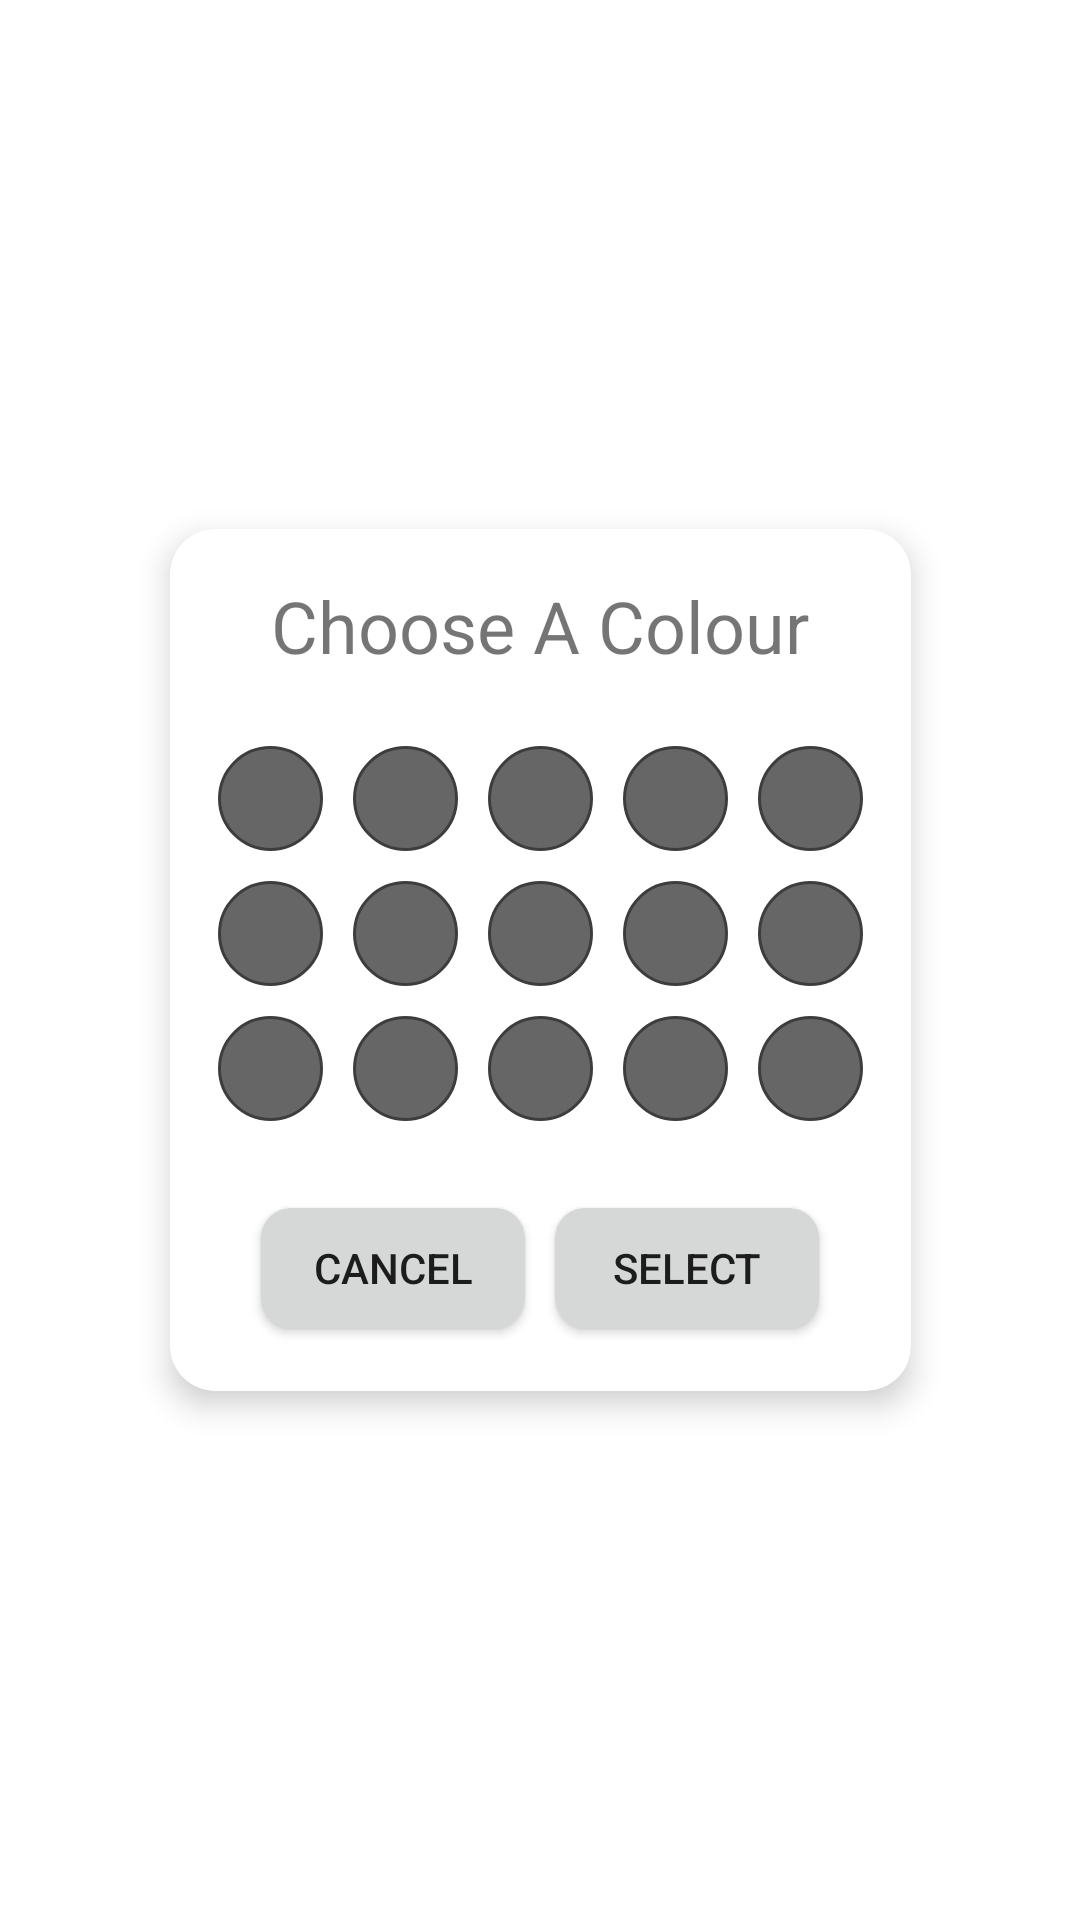

This screen was rendered from an Android layout file. Write that file and the resources it references.
<!-- AndroidManifest.xml: application theme Theme.PDFReader -->
<!-- res/layout/colour_picker.xml -->
<?xml version="1.0" encoding="utf-8"?>
<androidx.constraintlayout.widget.ConstraintLayout xmlns:android="http://schemas.android.com/apk/res/android"
    android:layout_width="match_parent"
    android:layout_height="match_parent"
    xmlns:app="http://schemas.android.com/apk/res-auto"
    xmlns:tools="http://schemas.android.com/tools">
    <androidx.cardview.widget.CardView
        android:id="@+id/cardView"
        android:layout_width="wrap_content"
        android:layout_height="wrap_content"
        android:gravity="center"
        android:orientation="vertical"
        app:cardCornerRadius="15dp"
        app:cardElevation="6dp"
        app:cardPreventCornerOverlap="true"
        app:layout_constraintBottom_toBottomOf="parent"
        app:layout_constraintEnd_toEndOf="parent"
        app:layout_constraintStart_toStartOf="parent"
        app:layout_constraintTop_toTopOf="parent">

        <LinearLayout
            android:id="@+id/container"
            android:layout_width="wrap_content"
            android:layout_height="wrap_content"
            android:layout_marginStart="16dp"
            android:layout_marginTop="16dp"
            android:layout_marginEnd="16dp"
            android:layout_marginBottom="16dp"
            android:gravity="center_vertical"
            android:orientation="vertical"
            app:layout_constraintBottom_toBottomOf="parent"
            app:layout_constraintEnd_toEndOf="parent"
            app:layout_constraintStart_toStartOf="parent"
            app:layout_constraintTop_toTopOf="parent">

            <TextView
                android:id="@+id/textPickerHeader"
                android:layout_width="match_parent"
                android:layout_height="match_parent"
                android:gravity="center_horizontal"
                android:paddingBottom="24dp"
                android:text="@string/colour_picker_header"
                android:textSize="24sp"
                tools:layout_editor_absoluteX="32dp"
                tools:layout_editor_absoluteY="32dp"/>

            <LinearLayout
                android:id="@+id/columnLayout1"
                android:layout_width="wrap_content"
                android:layout_height="match_parent"
                android:layout_gravity="center_horizontal"
                android:orientation="horizontal">

                <ImageButton
                    android:id="@+id/imageButton1"
                    android:layout_width="wrap_content"
                    android:layout_height="wrap_content"
                    android:layout_marginEnd="10dp"
                    android:layout_weight="1"
                    android:background="@drawable/colour_circle"/>

                <ImageButton
                    android:id="@+id/imageButton2"
                    android:layout_width="wrap_content"
                    android:layout_height="wrap_content"
                    android:layout_marginEnd="10dp"
                    android:layout_weight="1"
                    android:background="@drawable/colour_circle" />

                <ImageButton
                    android:id="@+id/imageButton3"
                    android:layout_width="wrap_content"
                    android:layout_height="wrap_content"
                    android:layout_marginEnd="10dp"
                    android:layout_weight="1"
                    android:background="@drawable/colour_circle" />

                <ImageButton
                    android:id="@+id/imageButton4"
                    android:layout_width="wrap_content"
                    android:layout_height="wrap_content"
                    android:layout_marginEnd="10dp"
                    android:layout_weight="1"
                    android:background="@drawable/colour_circle" />

                <ImageButton
                    android:id="@+id/imageButton5"
                    android:layout_width="wrap_content"
                    android:layout_height="wrap_content"
                    android:layout_weight="1"
                    android:background="@drawable/colour_circle" />

            </LinearLayout>

            <LinearLayout
                android:id="@+id/columnLayout2"
                android:layout_width="wrap_content"
                android:layout_height="0dp"
                android:layout_gravity="center_horizontal"
                android:layout_marginTop="10dp"
                android:layout_weight="1"
                android:orientation="horizontal">

                <ImageButton
                    android:id="@+id/imageButton6"
                    android:layout_width="wrap_content"
                    android:layout_height="wrap_content"
                    android:layout_marginEnd="10dp"
                    android:layout_weight="1"
                    android:background="@drawable/colour_circle" />

                <ImageButton
                    android:id="@+id/imageButton7"
                    android:layout_width="wrap_content"
                    android:layout_height="wrap_content"
                    android:layout_marginEnd="10dp"
                    android:layout_weight="1"
                    android:background="@drawable/colour_circle" />

                <ImageButton
                    android:id="@+id/imageButton8"
                    android:layout_width="wrap_content"
                    android:layout_height="wrap_content"
                    android:layout_marginEnd="10dp"
                    android:layout_weight="1"
                    android:background="@drawable/colour_circle" />

                <ImageButton
                    android:id="@+id/imageButton9"
                    android:layout_width="wrap_content"
                    android:layout_height="wrap_content"
                    android:layout_marginEnd="10dp"
                    android:layout_weight="1"
                    android:background="@drawable/colour_circle" />

                <ImageButton
                    android:id="@+id/imageButton10"
                    android:layout_width="wrap_content"
                    android:layout_height="wrap_content"
                    android:layout_weight="1"
                    android:background="@drawable/colour_circle" />
            </LinearLayout>

            <LinearLayout
                android:id="@+id/columnLayout3"
                android:layout_width="wrap_content"
                android:layout_height="match_parent"
                android:layout_gravity="center_horizontal"
                android:layout_marginTop="10dp"
                android:orientation="horizontal">

                <ImageButton
                    android:id="@+id/imageButton11"
                    android:layout_width="wrap_content"
                    android:layout_height="wrap_content"
                    android:layout_marginEnd="10dp"
                    android:layout_weight="1"
                    android:background="@drawable/colour_circle" />

                <ImageButton
                    android:id="@+id/imageButton12"
                    android:layout_width="wrap_content"
                    android:layout_height="wrap_content"
                    android:layout_marginEnd="10dp"
                    android:layout_weight="1"
                    android:background="@drawable/colour_circle" />

                <ImageButton
                    android:id="@+id/imageButton13"
                    android:layout_width="wrap_content"
                    android:layout_height="wrap_content"
                    android:layout_marginEnd="10dp"
                    android:layout_weight="1"
                    android:background="@drawable/colour_circle" />

                <ImageButton
                    android:id="@+id/imageButton14"
                    android:layout_width="wrap_content"
                    android:layout_height="wrap_content"
                    android:layout_marginEnd="10dp"
                    android:layout_weight="1"
                    android:background="@drawable/colour_circle" />

                <ImageButton
                    android:id="@+id/imageButton15"
                    android:layout_width="wrap_content"
                    android:layout_height="wrap_content"
                    android:layout_weight="1"
                    android:background="@drawable/colour_circle" />
            </LinearLayout>

            <LinearLayout
                android:id="@+id/columnLayout4"
                android:layout_width="wrap_content"
                android:layout_height="match_parent"
                android:layout_gravity="center_horizontal"
                android:layout_marginTop="24dp"
                android:orientation="horizontal">

                <Button
                    android:id="@+id/buttonCancel"
                    android:layout_width="wrap_content"
                    android:layout_height="40dp"
                    android:layout_margin="5dp"
                    android:background="@drawable/rounded_button"
                    android:text="@string/button_cancel"/>

                <Button
                    android:id="@+id/buttonSelect"
                    android:layout_width="wrap_content"
                    android:layout_height="40dp"
                    android:layout_margin="5dp"
                    android:background="@drawable/rounded_button"
                    android:text="@string/button_select"/>

            </LinearLayout>

        </LinearLayout>

    </androidx.cardview.widget.CardView>

</androidx.constraintlayout.widget.ConstraintLayout>
<!-- resources referenced by this layout -->
<resources>
  <!-- drawable colour_circle (drawable) -->
  <?xml version="1.0" encoding="utf-8"?>
  <shape xmlns:android="http://schemas.android.com/apk/res/android"
  
      android:shape="oval">
  
      <solid
          android:color="#666666"/>
      <stroke
          android:width="1dp"
          android:color="@color/colorRim"/>
  
      <size
          android:width="35dp"
          android:height="35dp"/>
  </shape>
  <!-- drawable rounded_button (drawable) -->
  <?xml version="1.0" encoding="utf-8"?>
  <selector xmlns:android="http://schemas.android.com/apk/res/android">
      <item android:state_pressed="false" android:drawable="@drawable/rounded_button_no_focus" />
      <item android:state_pressed="true" android:drawable="@drawable/rounded_button_focus" />
  
  </selector>
  <string name="button_cancel">Cancel</string>
  <string name="button_select">Select</string>
  <string name="colour_picker_header">Choose A Colour</string>
  <style name="Theme.PDFReader" parent="Theme.MaterialComponents.DayNight.DarkActionBar">
          
          <item name="colorPrimary">@color/purple_500</item>
          <item name="colorPrimaryVariant">@color/purple_700</item>
          <item name="colorOnPrimary">@color/white</item>
          
          <item name="colorSecondary">@color/teal_200</item>
          <item name="colorSecondaryVariant">@color/teal_700</item>
          <item name="colorOnSecondary">@color/black</item>
  
          
          <item name="android:statusBarColor" tools:targetApi="l">?attr/colorOnSecondary</item>
          
  
      </style>
  <color name="colorRim">#3d3d3b</color>
  <!-- drawable rounded_button_no_focus (drawable) -->
  <?xml version="1.0" encoding="utf-8"?>
  <shape xmlns:android="http://schemas.android.com/apk/res/android"
      android:shape="rectangle">
      <solid android:color="@color/colorCustom" android:shape="rectangle" android:insetTop="0dp"
          android:insetBottom="0dp"/>
      <corners android:radius="10dp"/>
  
  </shape>
  <!-- drawable rounded_button_focus (drawable) -->
  <?xml version="1.0" encoding="utf-8"?>
  <shape xmlns:android="http://schemas.android.com/apk/res/android"
      android:shape="rectangle">
      <solid android:color="@color/colorCustomFocused" android:shape="rectangle" android:insetTop="0dp"
          android:insetBottom="0dp"/>
      <corners android:radius="10dp"/>
  
  </shape>
  <color name="purple_500">#FF6200EE</color>
  <color name="purple_700">#FF3700B3</color>
  <color name="white">#FFFFFFFF</color>
  <color name="teal_200">#FF03DAC5</color>
  <color name="teal_700">#FF018786</color>
  <color name="black">#FF000000</color>
  <color name="colorCustom">?colorButtonNormal</color>
  <color name="colorCustomFocused">#BDBDBD</color>
</resources>
